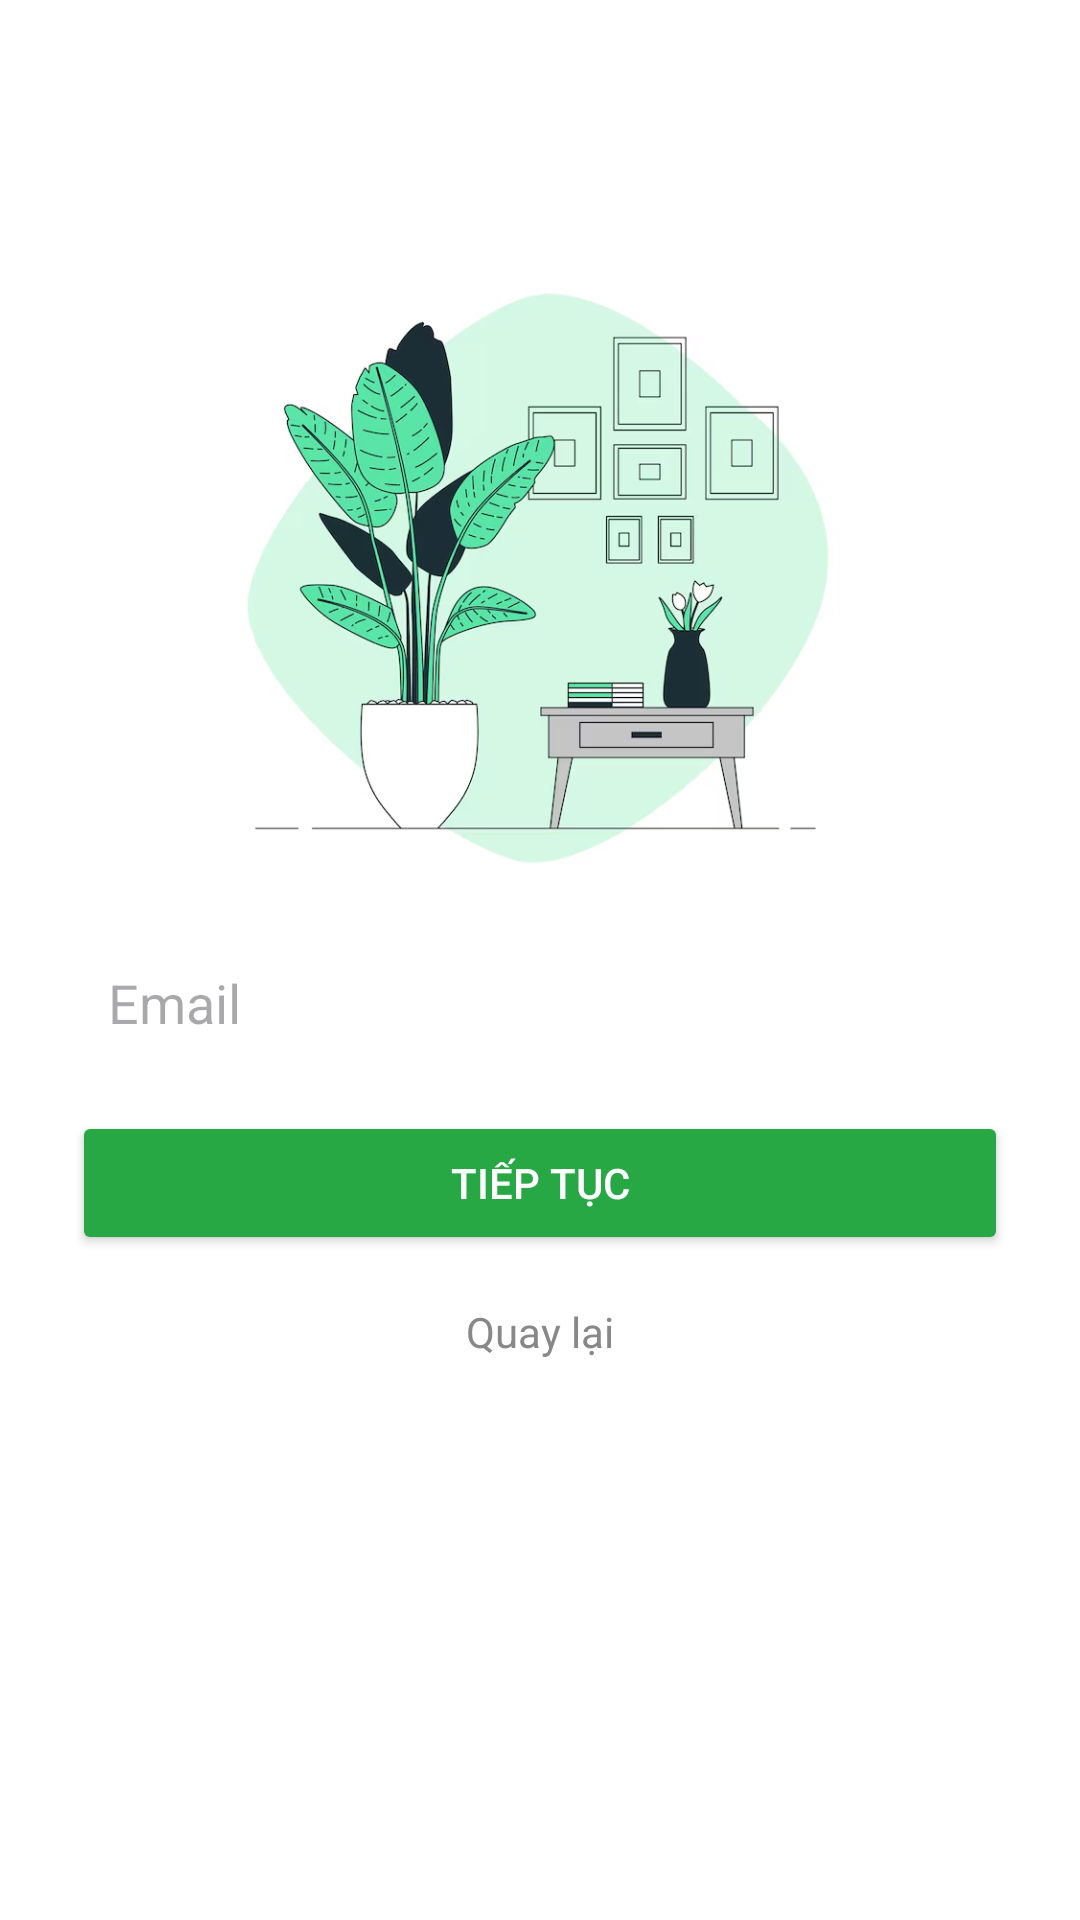

The Android layout XML behind this screen, and the referenced resources:
<!-- AndroidManifest.xml: application theme Theme.HerbsAndFriends -->
<!-- res/layout/fragment_h_reset.xml -->
<?xml version="1.0" encoding="utf-8"?>
<FrameLayout xmlns:android="http://schemas.android.com/apk/res/android"
    xmlns:tools="http://schemas.android.com/tools"
    android:layout_width="match_parent"
    android:layout_height="match_parent"
    android:padding="24dp"
    tools:context="com.group4.herbs_and_friends_app.ui.auth.reset.HResetFragment">

    <LinearLayout
        android:layout_width="match_parent"
        android:layout_height="wrap_content"
        android:gravity="center_horizontal"
        android:orientation="vertical">

        <ImageView
            android:id="@+id/imgIllustration"
            android:layout_width="200dp"
            android:layout_height="200dp"
            android:layout_marginTop="70dp"
            android:layout_marginBottom="16dp"
            android:src="@drawable/login_illustration" />

        <EditText
            android:id="@+id/etEmail"
            android:layout_width="match_parent"
            android:layout_height="wrap_content"
            android:layout_marginBottom="12dp"
            android:background="@drawable/edittext_background"
            android:hint="Email"
            android:inputType="textEmailAddress"
            android:padding="12dp" />

        <Button
            android:id="@+id/btnNReset"
            android:layout_width="match_parent"
            android:layout_height="wrap_content"
            android:layout_marginBottom="16dp"
            android:backgroundTint="#28A745"
            android:text="Tiếp tục"
            android:textColor="#FFFFFF" />

        <TextView
            android:id="@+id/btnReturn"
            android:layout_width="wrap_content"
            android:layout_height="wrap_content"
            android:layout_marginBottom="16dp"
            android:text="Quay lại"
            android:textColor="#888888" />

    </LinearLayout>

</FrameLayout>
<!-- resources referenced by this layout -->
<resources>
  <!-- drawable login_illustration: png bitmap (drawable, 208322 bytes) -->
  <style name="Theme.HerbsAndFriends" parent="Theme.Material3.DayNight.NoActionBar">
  
          
          <item name="colorPrimary">@color/h_primary</item>
          <item name="colorOnPrimary">@color/h_on_primary</item>
  
          <item name="colorSecondary">@color/h_secondary</item>
          <item name="colorOnSecondary">@color/h_on_secondary</item>
  
          <item name="colorTertiary">@color/h_tertiary</item>
  
          
          <item name="android:colorBackground">@color/h_background</item>
          <item name="colorOnBackground">@color/h_on_background</item>
  
          <item name="colorSurface">@color/h_surface</item>
          <item name="colorOnSurface">@color/h_on_surface</item>
  
          
          <item name="colorError">@color/h_error</item>
  
          
          <item name="android:statusBarColor" tools:targetApi="l">@android:color/transparent</item>
      </style>
  <color name="h_primary">#00AC53</color>
  <color name="h_on_primary">#FFFFFF</color>
  <color name="h_secondary">#FFB300</color>
  <color name="h_on_secondary">#1C1C1C</color>
  <color name="h_tertiary">#00AC53</color>
  <color name="h_background">#FFFFFF</color>
  <color name="h_on_background">#1C1C1C</color>
  <color name="h_surface">#FFFFFF</color>
  <color name="h_on_surface">#1C1C1C</color>
  <color name="h_error">#FB4942</color>
</resources>
